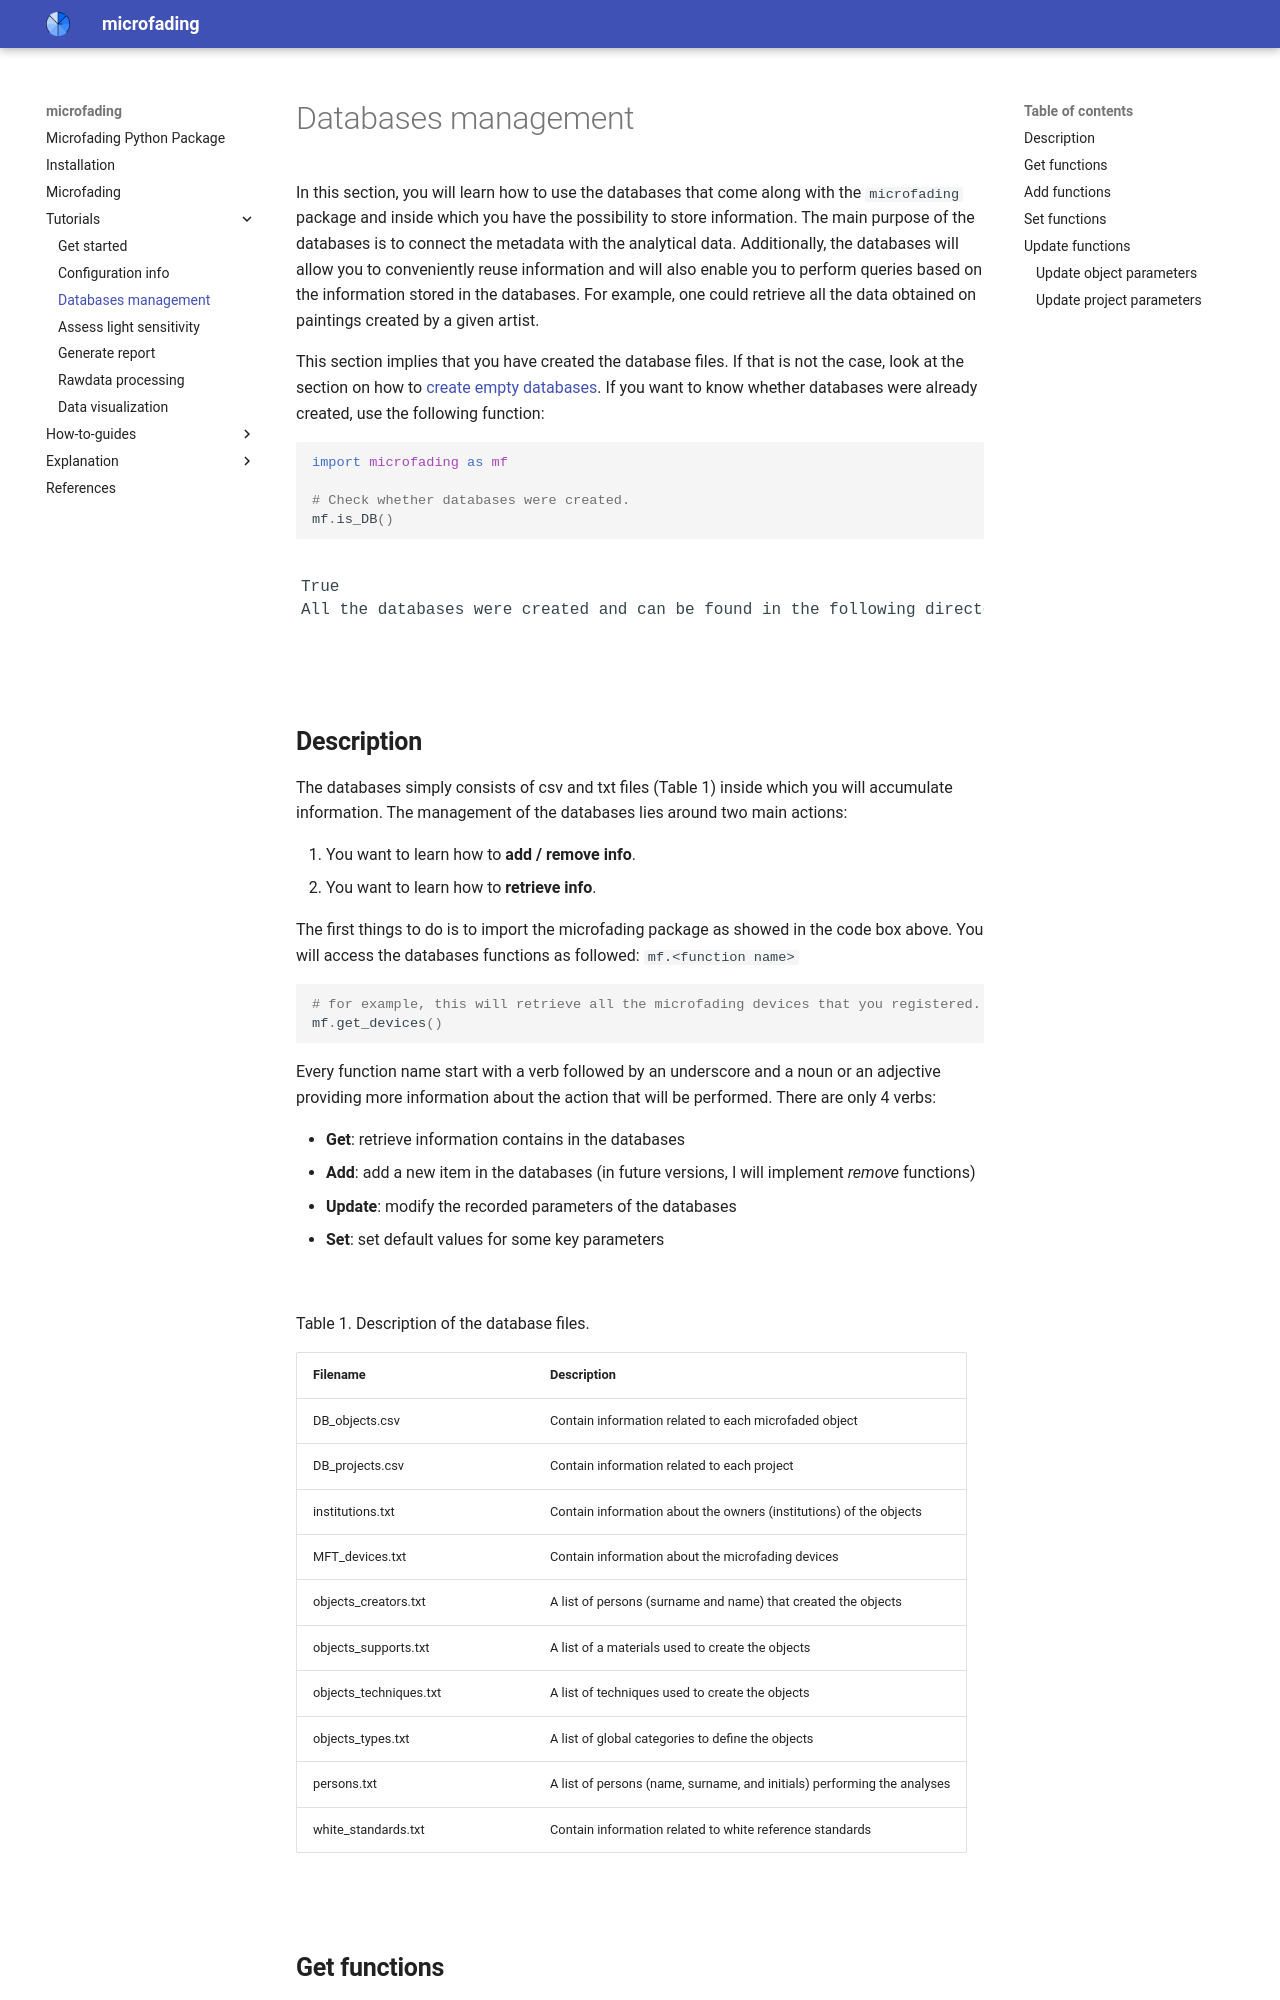

repository: g-patin/microfading · page: databases-management/index.html · generator: mkdocs

In this section, you will learn how to use the databases that come along with the `microfading` package and inside which you have the possibility to store information. The main purpose of the databases is to connect the metadata with the analytical data. Additionally, the databases will allow you to conveniently reuse information and will also enable you to perform queries based on the information stored in the databases. For example, one could retrieve all the data obtained on paintings created by a given artist. 


This section implies that you have created the database files. If that is not the case, look at the section on how to [create empty databases](https://g-patin.github.io/microfading/create-databases/). If you want to know whether databases were already created, use the following function:

```python
import microfading as mf

# Check whether databases were created.
mf.is_DB()
```

<div class="output-area">
<pre>
True
All the databases were created and can be found in the following directory: /home/john/Documents/MFT/databases
</pre>
</div>

&nbsp;
